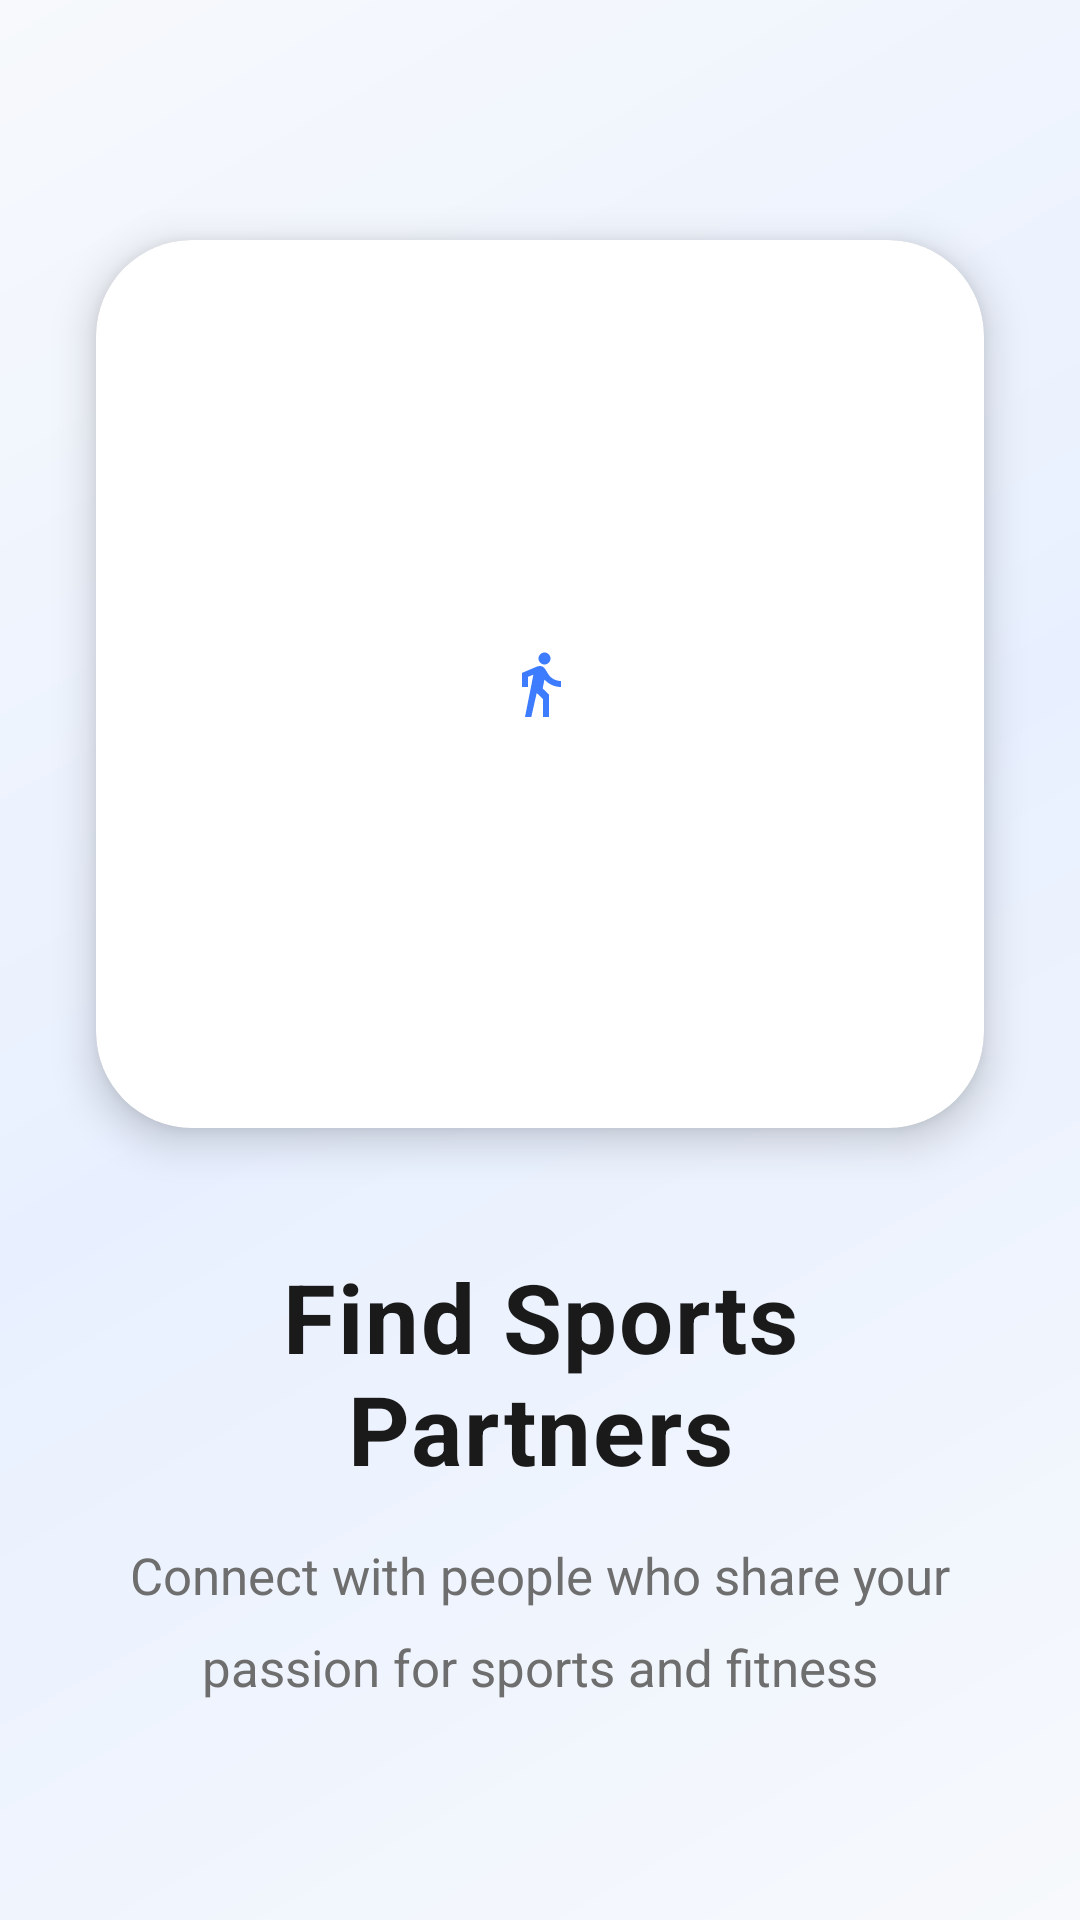

This screen was rendered from an Android layout file. Write that file and the resources it references.
<!-- AndroidManifest.xml: application theme Theme.SportMatch -->
<!-- res/layout/onboarding_page_1.xml -->
<?xml version="1.0" encoding="utf-8"?>
<androidx.constraintlayout.widget.ConstraintLayout xmlns:android="http://schemas.android.com/apk/res/android"
    xmlns:app="http://schemas.android.com/apk/res-auto"
    xmlns:tools="http://schemas.android.com/tools"
    android:layout_width="match_parent"
    android:layout_height="match_parent"
    android:background="@color/background"
    android:fitsSystemWindows="true">

    
    <View
        android:id="@+id/view_bg_gradient"
        android:layout_width="0dp"
        android:layout_height="0dp"
        android:background="@drawable/bg_gradient_onboarding_1"
        app:layout_constraintTop_toTopOf="parent"
        app:layout_constraintStart_toStartOf="parent"
        app:layout_constraintEnd_toEndOf="parent"
        app:layout_constraintBottom_toBottomOf="parent" />

    
    <androidx.cardview.widget.CardView
        android:id="@+id/card_illustration"
        android:layout_width="0dp"
        android:layout_height="0dp"
        app:cardCornerRadius="32dp"
        app:cardElevation="8dp"
        app:cardBackgroundColor="@color/sport_card_background"
        app:layout_constraintTop_toTopOf="parent"
        app:layout_constraintStart_toStartOf="parent"
        app:layout_constraintEnd_toEndOf="parent"
        app:layout_constraintBottom_toTopOf="@id/tv_title"
        app:layout_constraintDimensionRatio="1:1"
        android:layout_marginStart="32dp"
        android:layout_marginEnd="32dp"
        android:layout_marginTop="80dp"
        android:layout_marginBottom="48dp"
        tools:ignore="NotSibling">

        <FrameLayout
            android:layout_width="match_parent"
            android:layout_height="match_parent"
            android:padding="32dp">

            
            <ImageView
                android:id="@+id/iv_illustration"
                android:layout_width="match_parent"
                android:layout_height="match_parent"
                android:src="@drawable/ic_sport_run"
                android:scaleType="centerInside"
                android:contentDescription="Onboarding illustration"
                app:tint="@color/primary" />
        </FrameLayout>
    </androidx.cardview.widget.CardView>

    
    <LinearLayout
        android:id="@+id/ll_content"
        android:layout_width="0dp"
        android:layout_height="wrap_content"
        android:orientation="vertical"
        android:gravity="center"
        android:paddingStart="32dp"
        android:paddingEnd="32dp"
        app:layout_constraintTop_toBottomOf="@id/card_illustration"
        app:layout_constraintStart_toStartOf="parent"
        app:layout_constraintEnd_toEndOf="parent"
        app:layout_constraintBottom_toBottomOf="parent"
        android:layout_marginBottom="32dp">

        
        <TextView
            android:id="@+id/tv_title"
            android:layout_width="wrap_content"
            android:layout_height="wrap_content"
            android:text="Find Sports Partners"
            android:textColor="@color/text_primary"
            android:textSize="32sp"
            android:textStyle="bold"
            android:gravity="center"
            android:letterSpacing="0.02" />

        
        <TextView
            android:id="@+id/tv_description"
            android:layout_width="wrap_content"
            android:layout_height="wrap_content"
            android:layout_marginTop="16dp"
            android:text="Connect with people who share your passion for sports and fitness"
            android:textColor="@color/text_secondary"
            android:textSize="17sp"
            android:gravity="center"
            android:lineSpacingMultiplier="1.5"
            android:maxWidth="280dp" />
    </LinearLayout>

</androidx.constraintlayout.widget.ConstraintLayout>
<!-- resources referenced by this layout -->
<resources>
  <color name="background">#F7F9FC</color>
  <color name="primary">#3D7BFF</color>
  <color name="sport_card_background">#FFFFFF</color>
  <color name="text_primary">#1A1A1A</color>
  <color name="text_secondary">#6E6E6E</color>
  <!-- drawable bg_gradient_onboarding_1 (drawable) -->
  <?xml version="1.0" encoding="utf-8"?>
  <shape xmlns:android="http://schemas.android.com/apk/res/android">
      <gradient
          android:type="linear"
          android:angle="135"
          android:startColor="#F7F9FC"
          android:centerColor="#E8F0FF"
          android:endColor="#F7F9FC" />
  </shape>
  <!-- drawable ic_sport_run (drawable) -->
  <?xml version="1.0" encoding="utf-8"?>
  <vector xmlns:android="http://schemas.android.com/apk/res/android"
      android:width="24dp"
      android:height="24dp"
      android:viewportWidth="24"
      android:viewportHeight="24">
      <path
          android:fillColor="@color/text_primary"
          android:pathData="M13.5,5.5c1.1,0 2,-0.9 2,-2s-0.9,-2 -2,-2 -2,0.9 -2,2 0.9,2 2,2zM9.8,8.9L7,23h2.1l1.8,-8 2.1,2v6h2v-7.5l-2.1,-2 0.6,-3C14.8,12 16.8,13 19,13v-2c-1.9,0 -3.5,-1 -4.3,-2.4l-1,-1.6c-0.4,-0.6 -1,-1 -1.7,-1 -0.3,0 -0.5,0.1 -0.8,0.1L6,8.3V13h2V9.6l1.8,-0.7"/>
  </vector>
  <style name="Theme.SportMatch" parent="Theme.AppCompat.Light.DarkActionBar">
          
          <item name="android:statusBarColor">@color/primary</item>
          <item name="android:navigationBarColor">@color/background</item>
      </style>
</resources>
